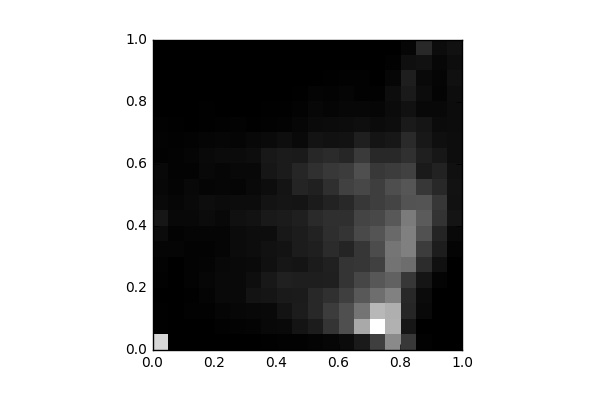

The data file committed next to this chart (first rows):
, 0, 1, 2, 3, 4, 5, 6, 7, 8, 9, 10, 11, 12, 13, 14, 15, 16, 17, 18, 19
0, 1049, 8.0, 8.0, 4.0, 10.0, 15.0, 29.0, 57.0, 108.0, 44.0, 38.0, 39.0, 13.0, 17.0, 14.0, 2.0, 4.0, 0.0, 0.0, 0.0
1, 0.0, 0.0, 4.0, 0.0, 0.0, 3.0, 25.0, 15.0, 39.0, 34.0, 24.0, 16.0, 17.0, 11.0, 6.0, 4.0, 0.0, 0.0, 0.0, 0.0
2, 0.0, 4.0, 12.0, 7.0, 17.0, 17.0, 17.0, 26.0, 43.0, 47.0, 40.0, 19.0, 26.0, 19.0, 3.0, 2.0, 2.0, 0.0, 0.0, 0.0
3, 4.0, 3.0, 14.0, 20.0, 32.0, 22.0, 19.0, 26.0, 56.0, 65.0, 27.0, 41.0, 47.0, 27.0, 5.0, 7.0, 2.0, 0.0, 0.0, 0.0
4, 0.0, 10.0, 25.0, 46.0, 48.0, 43.0, 28.0, 28.0, 41.0, 55.0, 31.0, 30.0, 55.0, 30.0, 13.0, 4.0, 0.0, 0.0, 0.0, 0.0
5, 0.0, 15.0, 37.0, 47.0, 44.0, 47.0, 56.0, 54.0, 78.0, 61.0, 25.0, 42.0, 56.0, 26.0, 15.0, 0.0, 0.0, 2.0, 0.0, 0.0
6, 2.0, 20.0, 41.0, 96.0, 71.0, 50.0, 66.0, 67.0, 91.0, 61.0, 46.0, 40.0, 64.0, 39.0, 5.0, 2.0, 0.0, 2.0, 1.0, 0.0
7, 6.0, 42.0, 46.0, 105.0, 117.0, 78.0, 83.0, 64.0, 122.0, 97.0, 64.0, 107.0, 121.0, 49.0, 13.0, 6.0, 0.0, 0.0, 0.0, 2.0
8, 12.0, 45.0, 97.0, 128.0, 163.0, 107.0, 96.0, 119.0, 134.0, 106.0, 100.0, 136.0, 136.0, 70.0, 15.0, 5.0, 4.0, 0.0, 0.0, 0.0
9, 10.0, 100.0, 140.0, 136.0, 147.0, 99.0, 140.0, 137.0, 155.0, 98.0, 179.0, 186.0, 131.0, 48.0, 30.0, 15.0, 8.0, 0.0, 4.0, 2.0
10, 23.0, 140.0, 204.0, 198.0, 148.0, 136.0, 152.0, 167.0, 209.0, 133.0, 161.0, 238.0, 191.0, 93.0, 49.0, 38.0, 21.0, 4.0, 2.0, 0.0
11, 31.0, 254.0, 295.0, 235.0, 154.0, 156.0, 210.0, 224.0, 232.0, 170.0, 233.0, 282.0, 210.0, 87.0, 58.0, 29.0, 17.0, 6.0, 2.0, 2.0
12, 57.0, 388.0, 388.0, 307.0, 257.0, 259.0, 183.0, 258.0, 233.0, 202.0, 322.0, 295.0, 188.0, 88.0, 62.0, 38.0, 28.0, 10.0, 3.0, 0.0
13, 130.0, 822.0, 565.0, 432.0, 342.0, 265.0, 266.0, 357.0, 332.0, 272.0, 350.0, 388.0, 284.0, 152.0, 70.0, 35.0, 10.0, 10.0, 3.0, 0.0
14, 311.0, 1245, 897.0, 536.0, 426.0, 315.0, 370.0, 409.0, 354.0, 303.0, 302.0, 277.0, 200.0, 100.0, 57.0, 31.0, 14.0, 3.0, 0.0, 0.0
15, 674.0, 864.0, 855.0, 632.0, 480.0, 563.0, 572.0, 513.0, 428.0, 335.0, 382.0, 296.0, 203.0, 114.0, 67.0, 55.0, 64.0, 33.0, 14.0, 0.0
16, 273.0, 107.0, 188.0, 201.0, 272.0, 532.0, 627.0, 627.0, 602.0, 404.0, 422.0, 317.0, 241.0, 207.0, 128.0, 85.0, 128.0, 149.0, 75.0, 33.0
17, 10.0, 4.0, 46.0, 56.0, 105.0, 223.0, 299.0, 397.0, 447.0, 412.0, 272.0, 130.0, 153.0, 117.0, 105.0, 43.0, 59.0, 47.0, 85.0, 204.0
18, 0.0, 0.0, 3.0, 4.0, 23.0, 81.0, 145.0, 182.0, 249.0, 271.0, 198.0, 166.0, 115.0, 75.0, 58.0, 43.0, 20.0, 27.0, 38.0, 60.0
19, 0.0, 0.0, 0.0, 0.0, 2.0, 2.0, 20.0, 46.0, 98.0, 85.0, 92.0, 80.0, 67.0, 64.0, 61.0, 63.0, 66.0, 82.0, 66.0, 86.0
